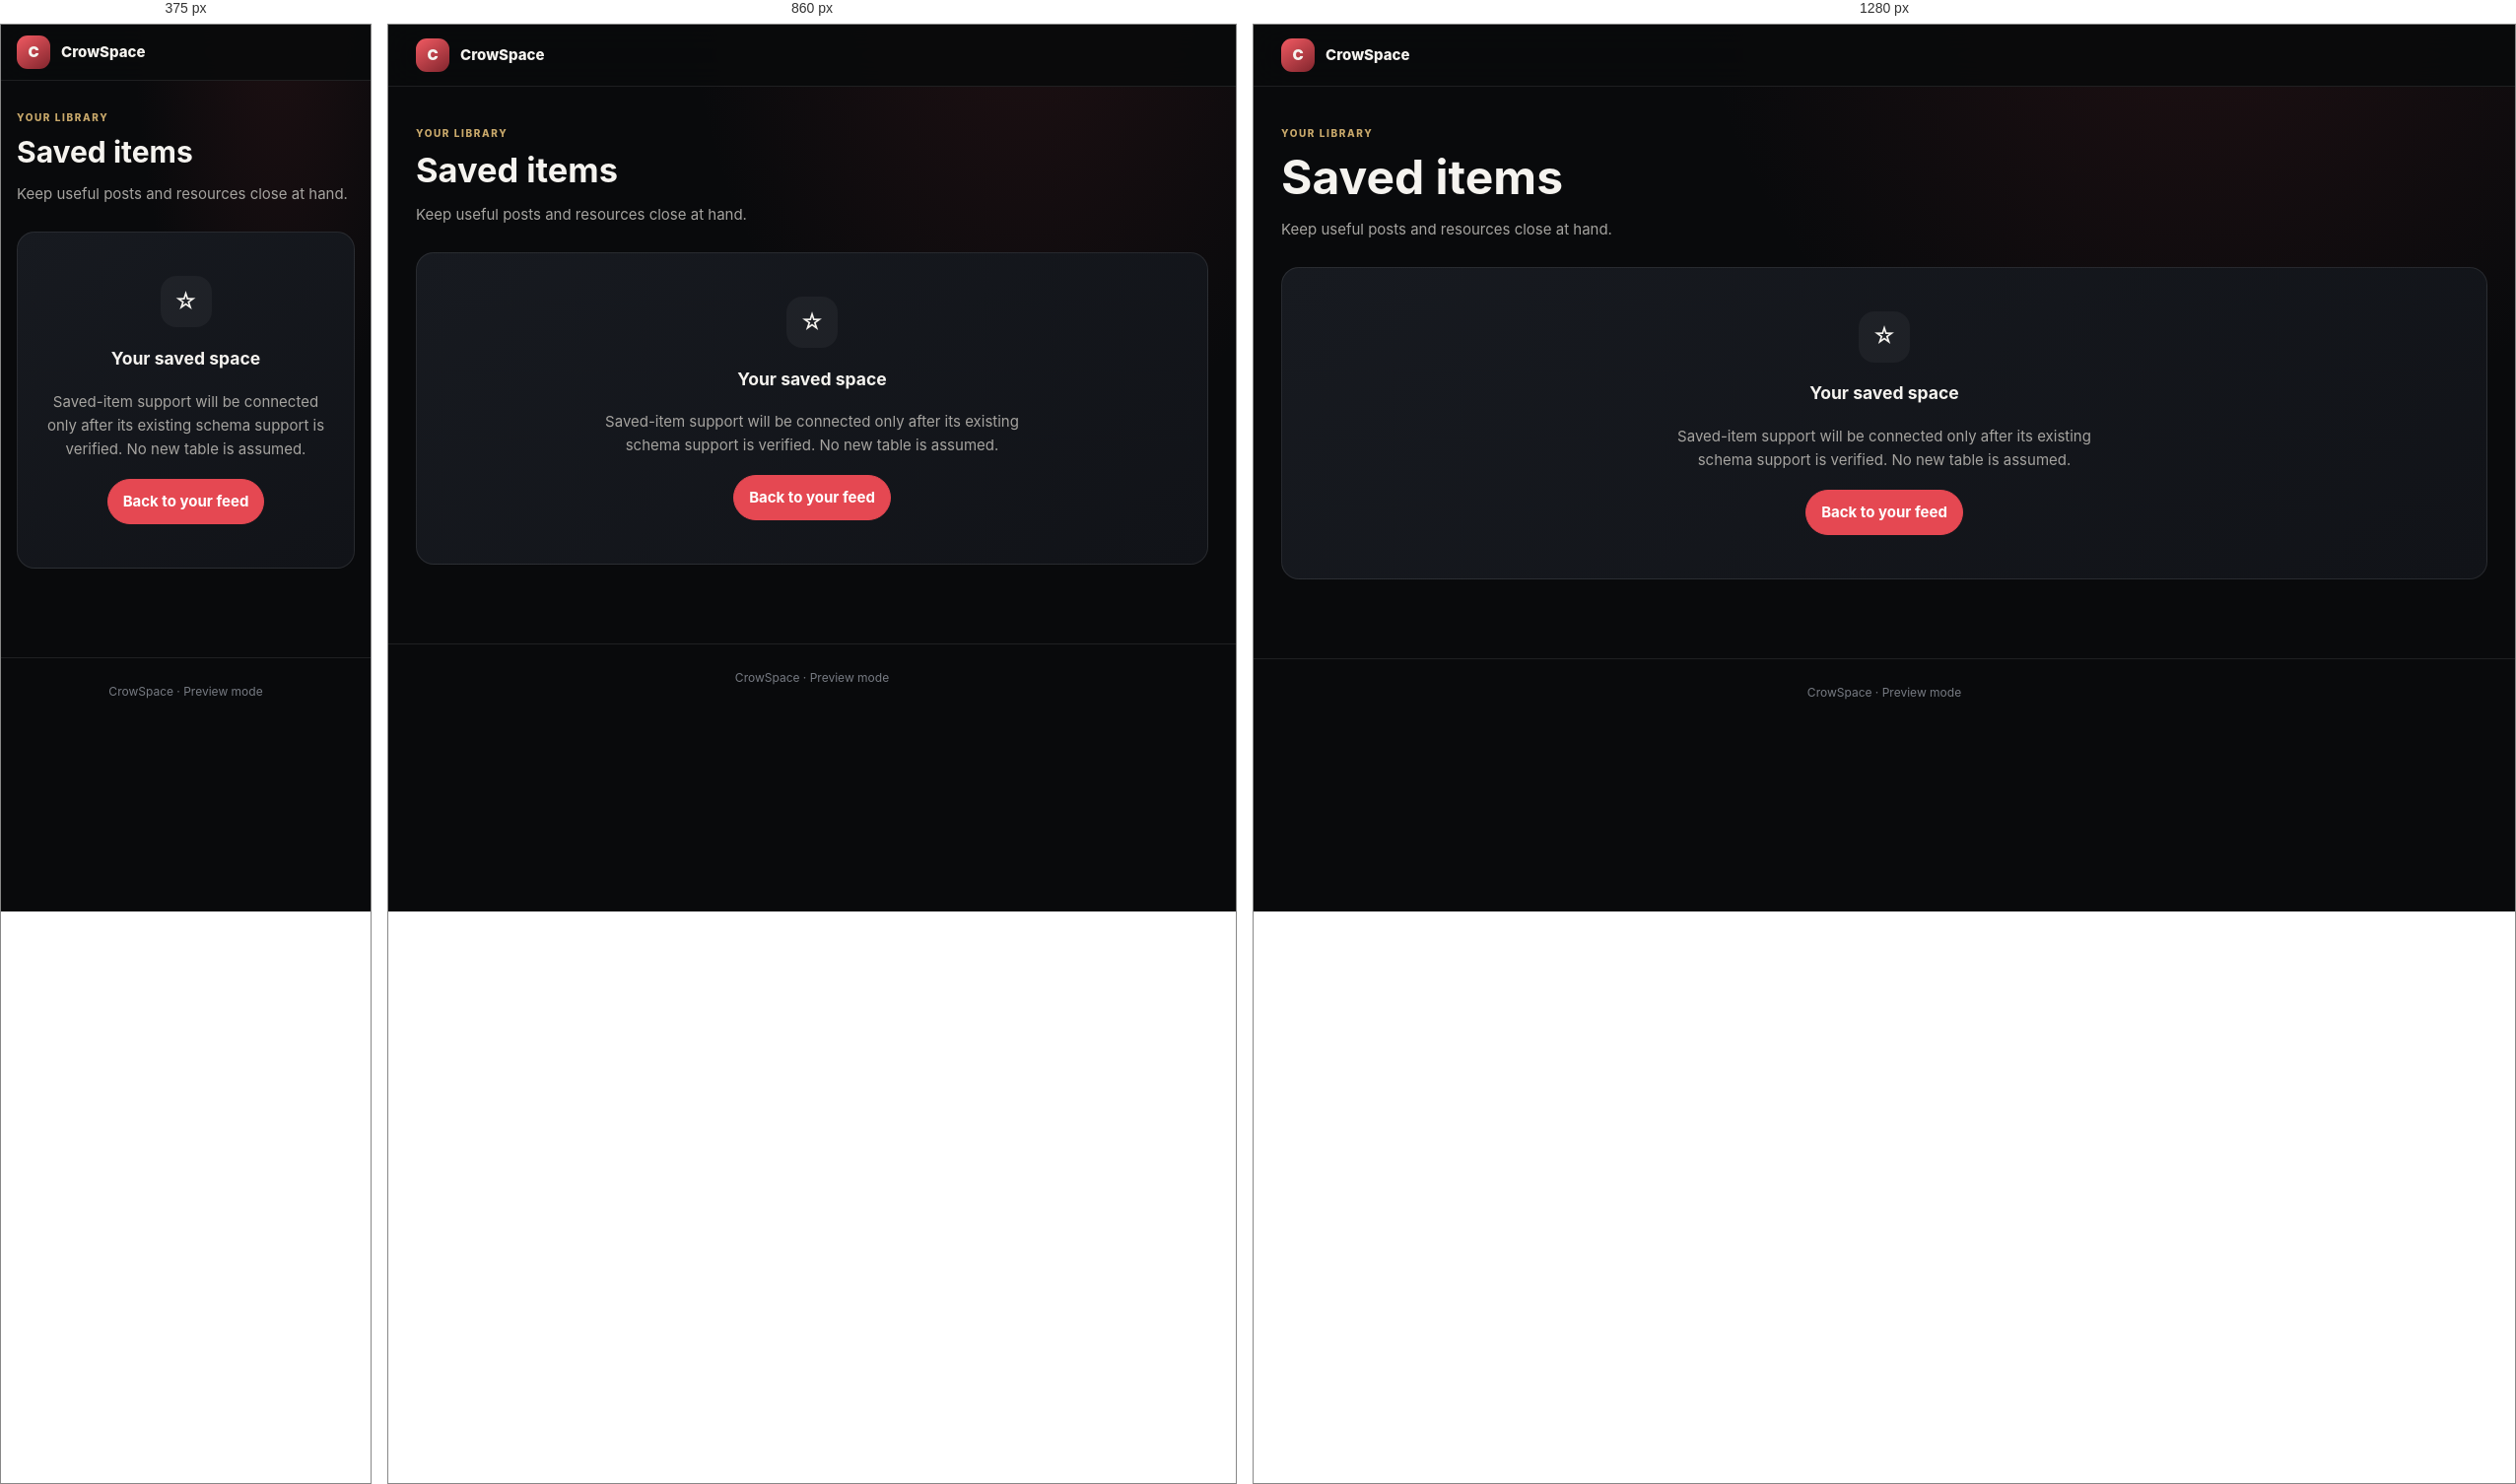
Rendered at 375 px, 860 px and 1280 px, left to right.

<!-- file: bookmarks.html -->
<!doctype html><html lang="en"><head><meta charset="utf-8"><meta name="viewport" content="width=device-width,initial-scale=1"><title>Saved items · CrowSpace</title><link rel="stylesheet" href="assets/css/global.css"></head><body data-page="bookmarks"><header class="site-header"><div class="header-inner"><a class="brand" href="index.html"><span class="brand-mark"></span><span>CrowSpace</span></a><nav class="primary-nav" data-primary-nav></nav></div></header><main class="layout"><div class="page-heading"><span class="eyebrow">Your library</span><h1>Saved items</h1><p>Keep useful posts and resources close at hand.</p></div><section class="empty-state"><div class="empty-icon">☆</div><h3>Your saved space</h3><p>Saved-item support will be connected only after its existing schema support is verified. No new table is assumed.</p><a class="button button-primary" href="feed.html">Back to your feed</a></section></main><footer class="site-footer">CrowSpace · <span data-connection-status>Preview mode</span></footer><script src="assets/js/config.js"></script><script type="module" src="assets/js/app.js"></script></body></html>

/* @media block from global.css */
@media(max-width:1000px){.nav-link{padding:8px}.nav-link span:last-child{display:none}.card-grid{grid-template-columns:repeat(2,minmax(0,1fr))}.content-grid{grid-template-columns:minmax(0,1fr) 260px}}

/* @media block from global.css */
@media(max-width:720px){.header-inner{padding:11px 16px}.primary-nav{display:none}.header-actions{margin-left:auto}.account-label{display:none}.layout{padding:24px 16px 90px}.hero{min-height:350px;padding:26px 20px}.card-grid,.content-grid{grid-template-columns:1fr}.site-footer{padding-bottom:84px}.mobile-nav{display:flex;position:fixed;bottom:0;left:0;right:0;z-index:30;background:rgba(12,14,18,.96);border-top:1px solid var(--line);justify-content:space-around;padding:8px 4px calc(8px + env(safe-area-inset-bottom))}.mobile-nav .nav-link{display:grid;justify-items:center;gap:1px;padding:6px 8px;font-size:10px}.mobile-nav .nav-link span:last-child{display:block;font-size:9px}}

/* @media block from global.css */
@media(max-width:720px){.feed-toolbar{align-items:stretch}.feed-tabs{flex-basis:100%}.feed-toolbar>.button,.feed-branch-select{flex:1}.composer-options{grid-template-columns:1fr}}

/* @media block from global.css */
@media(max-width:720px){.notification-card{align-items:flex-start;flex-direction:column}}

/* @media block from global.css */
@media(max-width:720px){.preference-grid{grid-template-columns:1fr}}